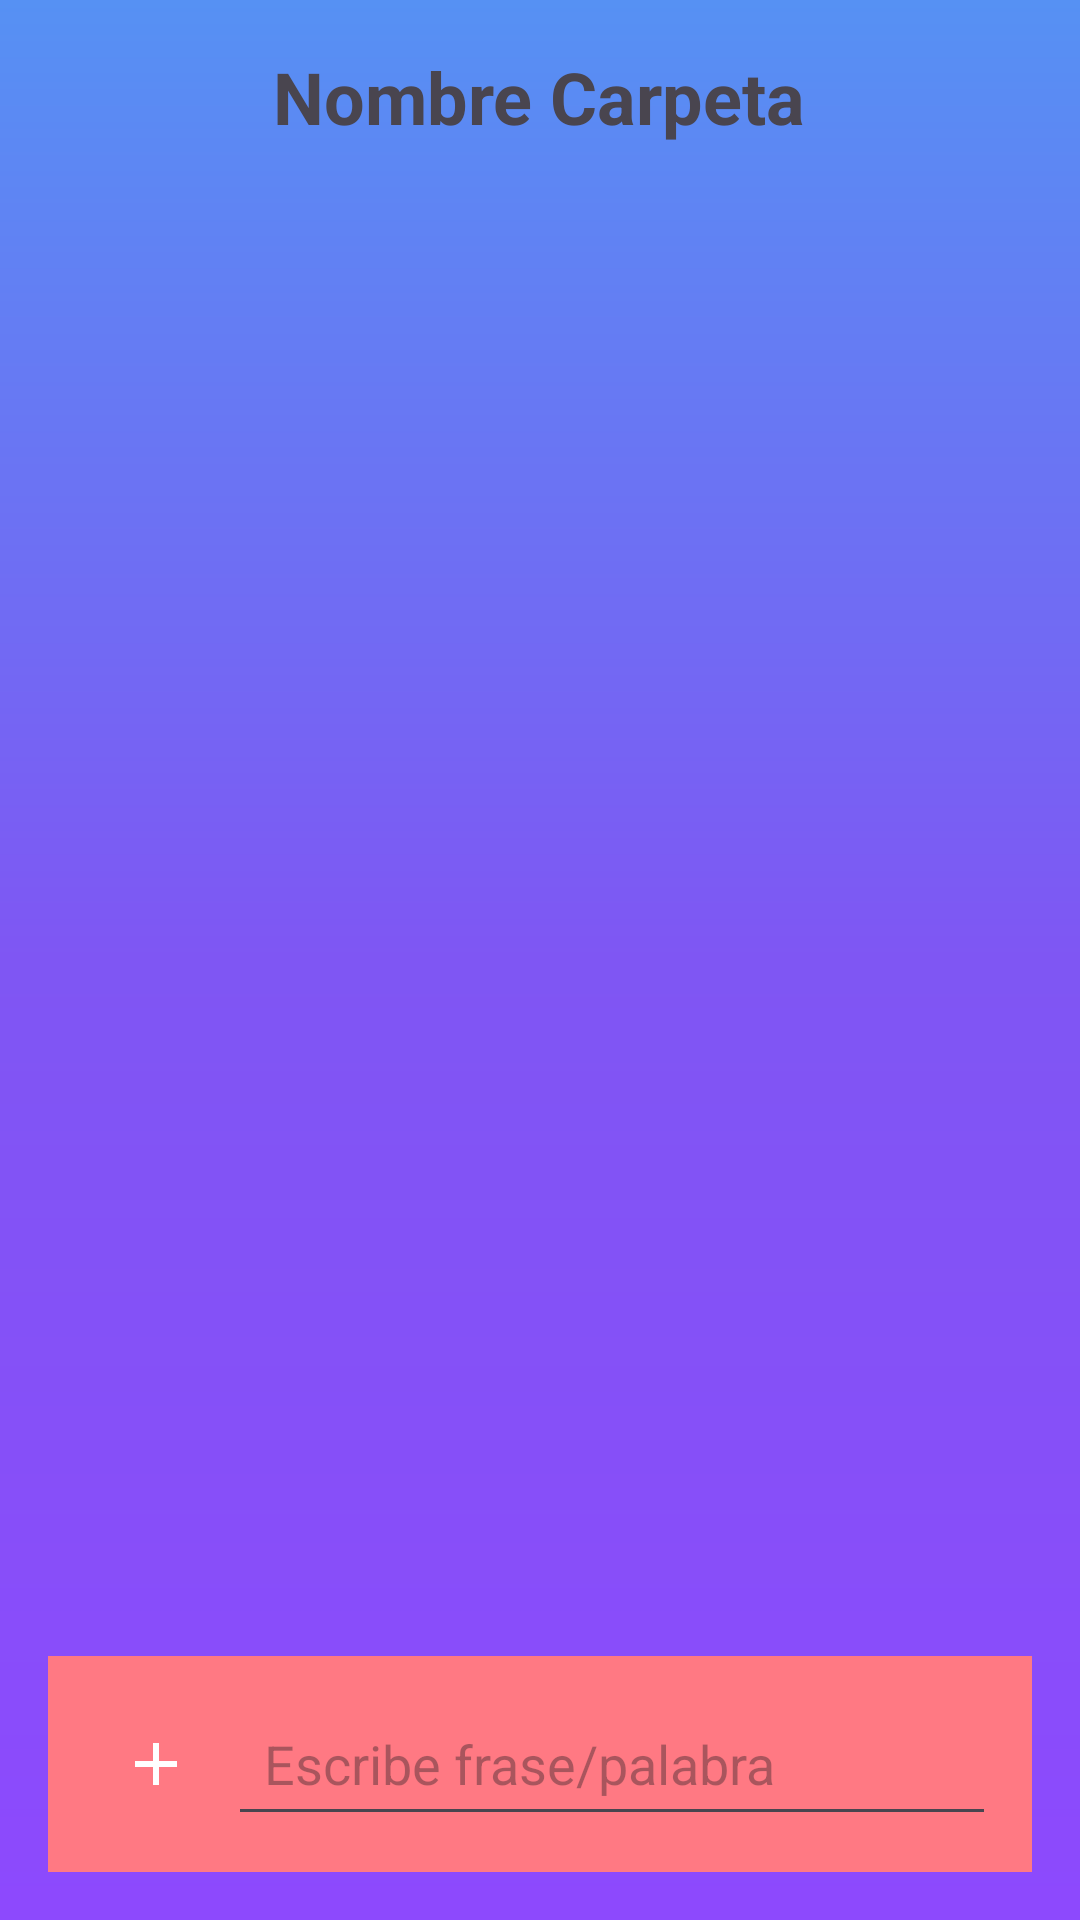

Produce the Android XML layout that renders to this screen, including the resource entries it uses.
<!-- AndroidManifest.xml: application theme Theme.TxtToVoice -->
<!-- res/layout/activity_carpetas.xml -->
<?xml version="1.0" encoding="utf-8"?>

<FrameLayout xmlns:android="http://schemas.android.com/apk/res/android"
    android:id="@+id/layoutRoot"
    android:layout_width="match_parent"
    android:layout_height="match_parent"
    android:background="@drawable/fondoapp">

    <LinearLayout
        android:orientation="vertical"
        android:layout_width="match_parent"
        android:layout_height="match_parent"
        android:padding="16dp"
        android:clipChildren="false"
        android:clipToPadding="false">

        <TextView
            android:id="@+id/tituloCarpeta"
            android:layout_width="wrap_content"
            android:layout_height="wrap_content"
            android:text="Nombre Carpeta"
            android:textSize="24sp"
            android:textStyle="bold"
            android:layout_gravity="center_horizontal"
            android:layout_marginBottom="24dp"/>

        <androidx.recyclerview.widget.RecyclerView
            android:id="@+id/recyclerFrases"
            android:layout_width="match_parent"
            android:layout_height="0dp"
            android:layout_weight="1"
            android:clipChildren="false"
            android:clipToPadding="false"
            android:paddingBottom="120dp" />

        <LinearLayout
            android:layout_width="match_parent"
            android:layout_height="wrap_content"
            android:orientation="horizontal"
            android:background="#ff7983"
            android:padding="12dp"
            android:layout_marginTop="8dp">

            <ImageButton
                android:id="@+id/btnAgregarFrase"
                android:layout_width="48dp"
                android:layout_height="48dp"
                android:padding="12dp"
                android:background="@android:color/transparent"
                android:src="@drawable/baseline_add_24"
                android:contentDescription="Agregar frase" />

            <EditText
                android:id="@+id/editFrase"
                android:layout_width="0dp"
                android:layout_height="48dp"
                android:layout_weight="1"
                android:hint="Escribe frase/palabra"
                android:textSize="18sp"
                android:maxLength="30"
                android:padding="12dp"/>
        </LinearLayout>
    </LinearLayout>
</FrameLayout>
<!-- resources referenced by this layout -->
<resources>
  <!-- drawable baseline_add_24 (drawable) -->
  <vector xmlns:android="http://schemas.android.com/apk/res/android" android:height="24dp" android:tint="#FFFFFF" android:viewportHeight="24" android:viewportWidth="24" android:width="24dp">
        
      <path android:fillColor="@color/morado" android:pathData="M19,13h-6v6h-2v-6H5v-2h6V5h2v6h6v2z"/>
      
  </vector>
  <!-- drawable fondoapp (drawable) -->
  <shape xmlns:android="http://schemas.android.com/apk/res/android"
      android:shape="rectangle">
      <gradient
          android:startColor="#8d49fd"
          android:centerColor="#7f56f3"
          android:endColor="#5691f3"
          android:angle="90" />
      <padding
          android:left="0dp"
          android:top="0dp"
          android:right="0dp"
          android:bottom="0dp" />
      <size
          android:width="120dp"
          android:height="48dp" />
  </shape>
  <style name="Theme.TxtToVoice" parent="Base.Theme.TxtToVoice" />
  <color name="morado">#500065</color>
  <style name="Base.Theme.TxtToVoice" parent="Theme.Material3.DayNight.NoActionBar">
          
          
      </style>
</resources>
